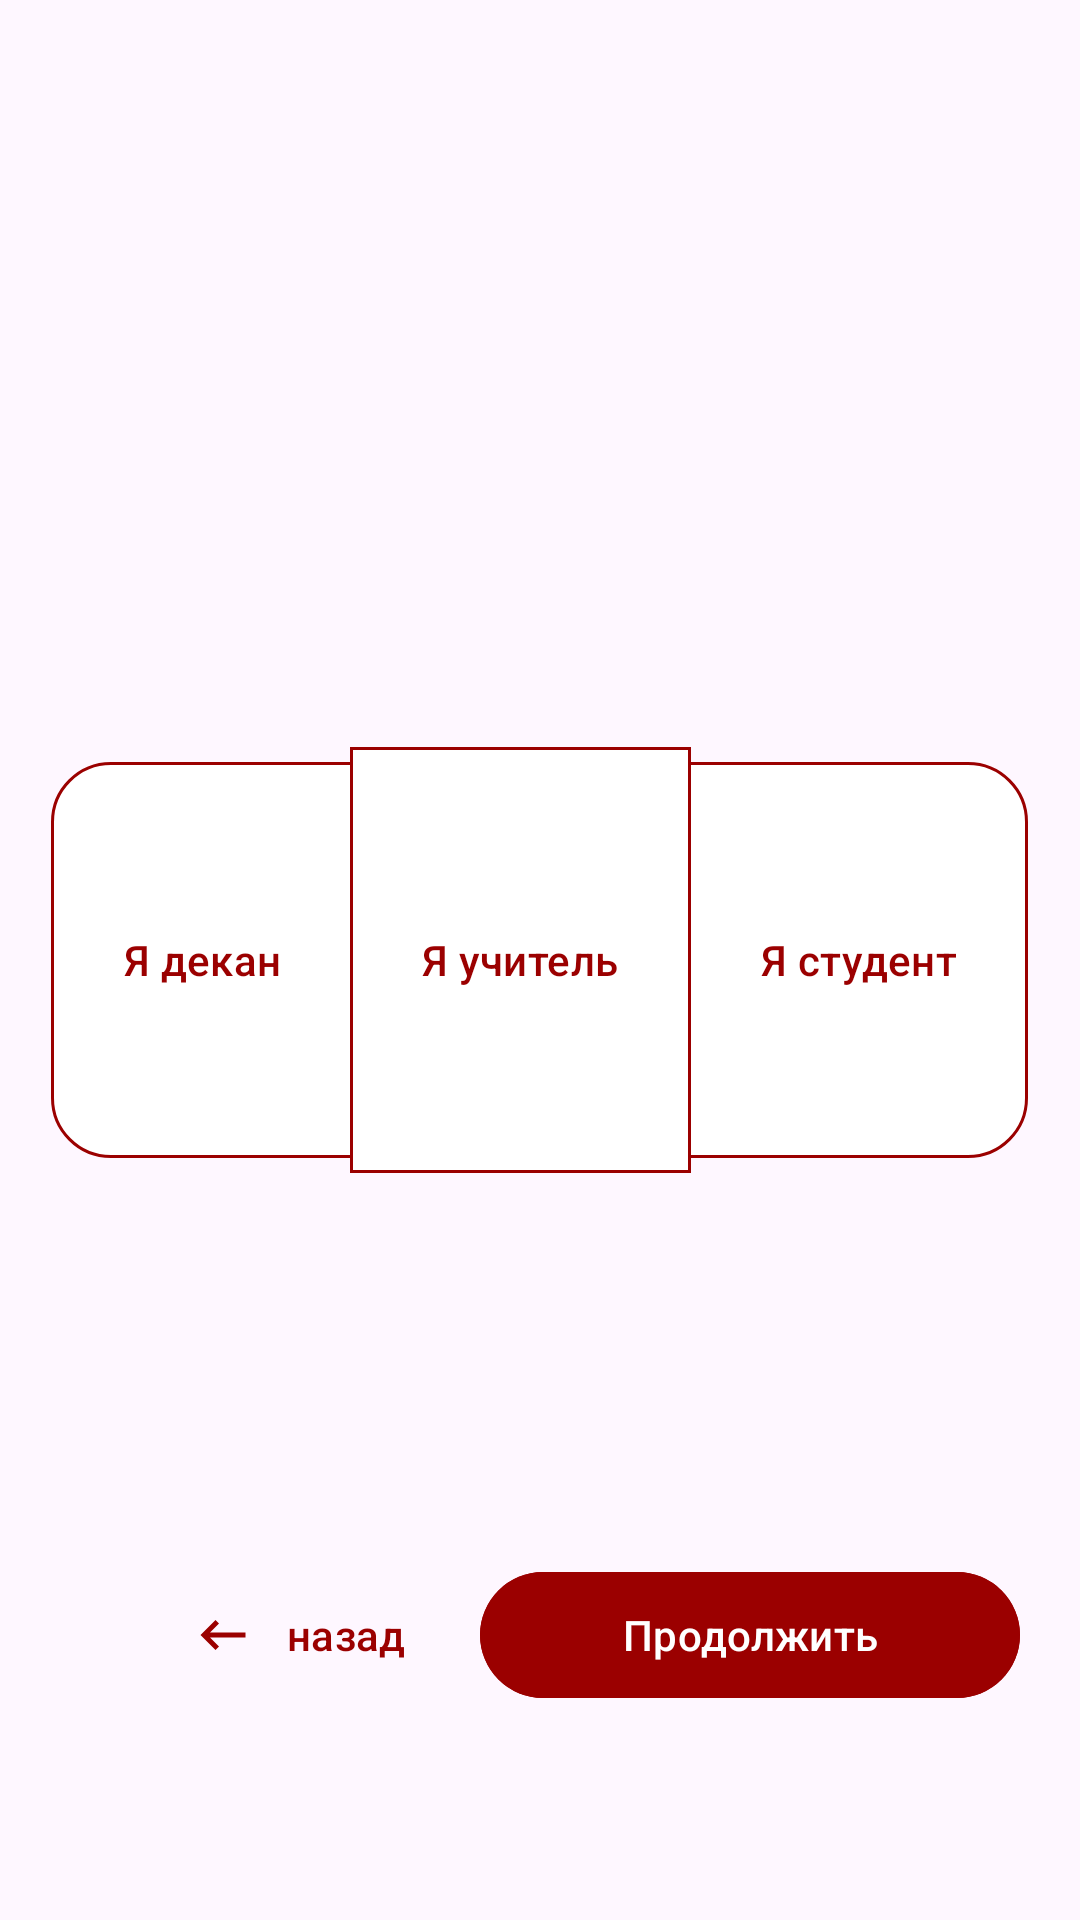

Here is an Android app screen rendered from its layout file. Give the layout XML and the strings, colors and styles it references.
<!-- AndroidManifest.xml: application theme Theme.SKGA -->
<!-- res/layout/fragment_choosle_your_role.xml -->
<?xml version="1.0" encoding="utf-8"?>
<layout>
<androidx.constraintlayout.widget.ConstraintLayout xmlns:android="http://schemas.android.com/apk/res/android"
    xmlns:app="http://schemas.android.com/apk/res-auto"
    xmlns:tools="http://schemas.android.com/tools"
    android:id="@+id/main"
    android:layout_width="match_parent"
    android:layout_height="match_parent"
    tools:context=".presentation.ChooseYourRoleActivity">

    <com.google.android.material.button.MaterialButtonToggleGroup
        android:id="@+id/userTypeGroup"
        android:layout_width="match_parent"
        android:layout_height="200dp"
        android:gravity="center"
        app:layout_constraintBottom_toBottomOf="parent"
        app:layout_constraintEnd_toEndOf="parent"
        app:layout_constraintStart_toStartOf="parent"
        app:layout_constraintTop_toTopOf="parent"
        app:selectionRequired="true"
        app:singleSelection="true">


        <com.google.android.material.button.MaterialButton
            android:id="@+id/dekanRoleButton"
            style="@style/Widget.Material3.Button.OutlinedButton"
            android:layout_width="wrap_content"
            android:layout_height="140dp"
            android:layout_marginStart="20dp"
            android:text="Я декан"
            android:textColor="@color/toggle_button_text"
            app:backgroundTint="@color/toggle_button_bg"
            app:cornerRadius="20dp"
            app:layout_constraintBottom_toBottomOf="parent"
            app:layout_constraintEnd_toStartOf="@id/teacherRoleButton"
            app:layout_constraintStart_toStartOf="parent"
            app:layout_constraintTop_toTopOf="parent"
            app:strokeColor="@color/red" />

        <com.google.android.material.button.MaterialButton
            android:id="@+id/teacherRoleButton"
            style="@style/Widget.Material3.Button.OutlinedButton"
            android:layout_width="wrap_content"
            android:layout_height="150dp"
            android:layout_marginStart="20dp"
            android:layout_marginEnd="20dp"
            android:text="Я учитель"
            android:textColor="@color/toggle_button_text"
            app:backgroundTint="@color/toggle_button_bg"
            app:cornerRadius="20dp"
            app:layout_constraintBottom_toBottomOf="parent"
            app:layout_constraintEnd_toStartOf="@id/studentRoleButton"
            app:layout_constraintStart_toEndOf="@id/dekanRoleButton"
            app:layout_constraintTop_toTopOf="parent"
            app:strokeColor="@color/red" />

        <com.google.android.material.button.MaterialButton
            android:id="@+id/studentRoleButton"
            style="@style/Widget.Material3.Button.OutlinedButton"
            android:layout_width="wrap_content"
            android:layout_height="140dp"
            android:layout_marginEnd="20dp"
            android:text="Я студент"
            android:textColor="@color/toggle_button_text"
            app:backgroundTint="@color/toggle_button_bg"
            app:cornerRadius="20dp"
            app:layout_constraintBottom_toBottomOf="parent"
            app:layout_constraintEnd_toEndOf="parent"
            app:layout_constraintStart_toEndOf="@id/teacherRoleButton"
            app:layout_constraintTop_toTopOf="parent"
            app:strokeColor="@color/red" />

    </com.google.android.material.button.MaterialButtonToggleGroup>

    <com.google.android.material.button.MaterialButton
        android:id="@+id/continueButton"
        android:layout_width="180dp"
        android:layout_height="50dp"
        android:layout_marginTop="100dp"
        android:layout_marginEnd="40dp"
        android:backgroundTint="@color/red"
        android:text="Продолжить"
        app:layout_constraintEnd_toEndOf="parent"
        app:layout_constraintStart_toEndOf="@id/backButton"
        app:layout_constraintTop_toBottomOf="@id/userTypeGroup"

        />

    <com.google.android.material.button.MaterialButton
        android:id="@+id/backButton"
        style="@style/Widget.Material3.Button.IconButton"
        android:layout_width="180dp"
        android:layout_height="50dp"
        android:layout_marginTop="100dp"
        android:paddingStart="80dp"
        android:text="назад"
        android:textColor="@color/red"
        app:icon="@drawable/back_icon"
        app:iconTint="@color/red"
        app:layout_constraintEnd_toStartOf="@id/continueButton"
        app:layout_constraintHorizontal_chainStyle="packed"
        app:layout_constraintStart_toStartOf="parent"
        app:layout_constraintTop_toBottomOf="@id/userTypeGroup" />

</androidx.constraintlayout.widget.ConstraintLayout>
</layout>
<!-- resources referenced by this layout -->
<resources>
  <color name="red">#9B0000</color>
  <!-- drawable back_icon (drawable) -->
  <vector xmlns:android="http://schemas.android.com/apk/res/android"
      android:width="24dp"
      android:height="24dp"
      android:viewportWidth="960"
      android:viewportHeight="960">
    <path
        android:pathData="M360,720 L120,480l240,-240 56,56 -144,144h568v80L272,520l144,144 -56,56Z"
        android:fillColor="#000000"/>
  </vector>
  <style name="Theme.SKGA" parent="Base.Theme.SKGA" />
  <style name="Base.Theme.SKGA" parent="Theme.Material3.DayNight.NoActionBar">
          
          
      </style>
</resources>
